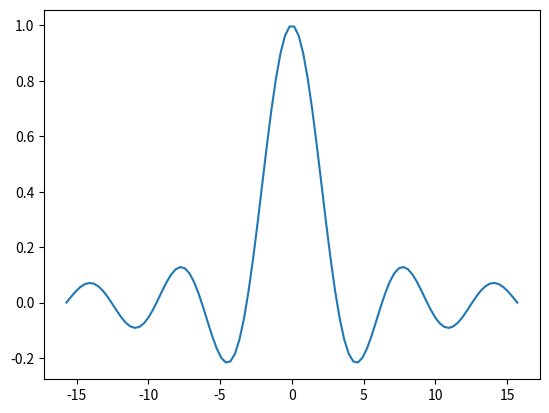

Source code (Python):
import numpy as np
import matplotlib.pyplot as plt
import scipy.constants as sc

def func(x):
    return np.sin(x)/x

x = np.linspace(-5*sc.pi, 5*sc.pi,100)
y = [func(i) for i in x]

plt.plot(x,y)
plt.show()
